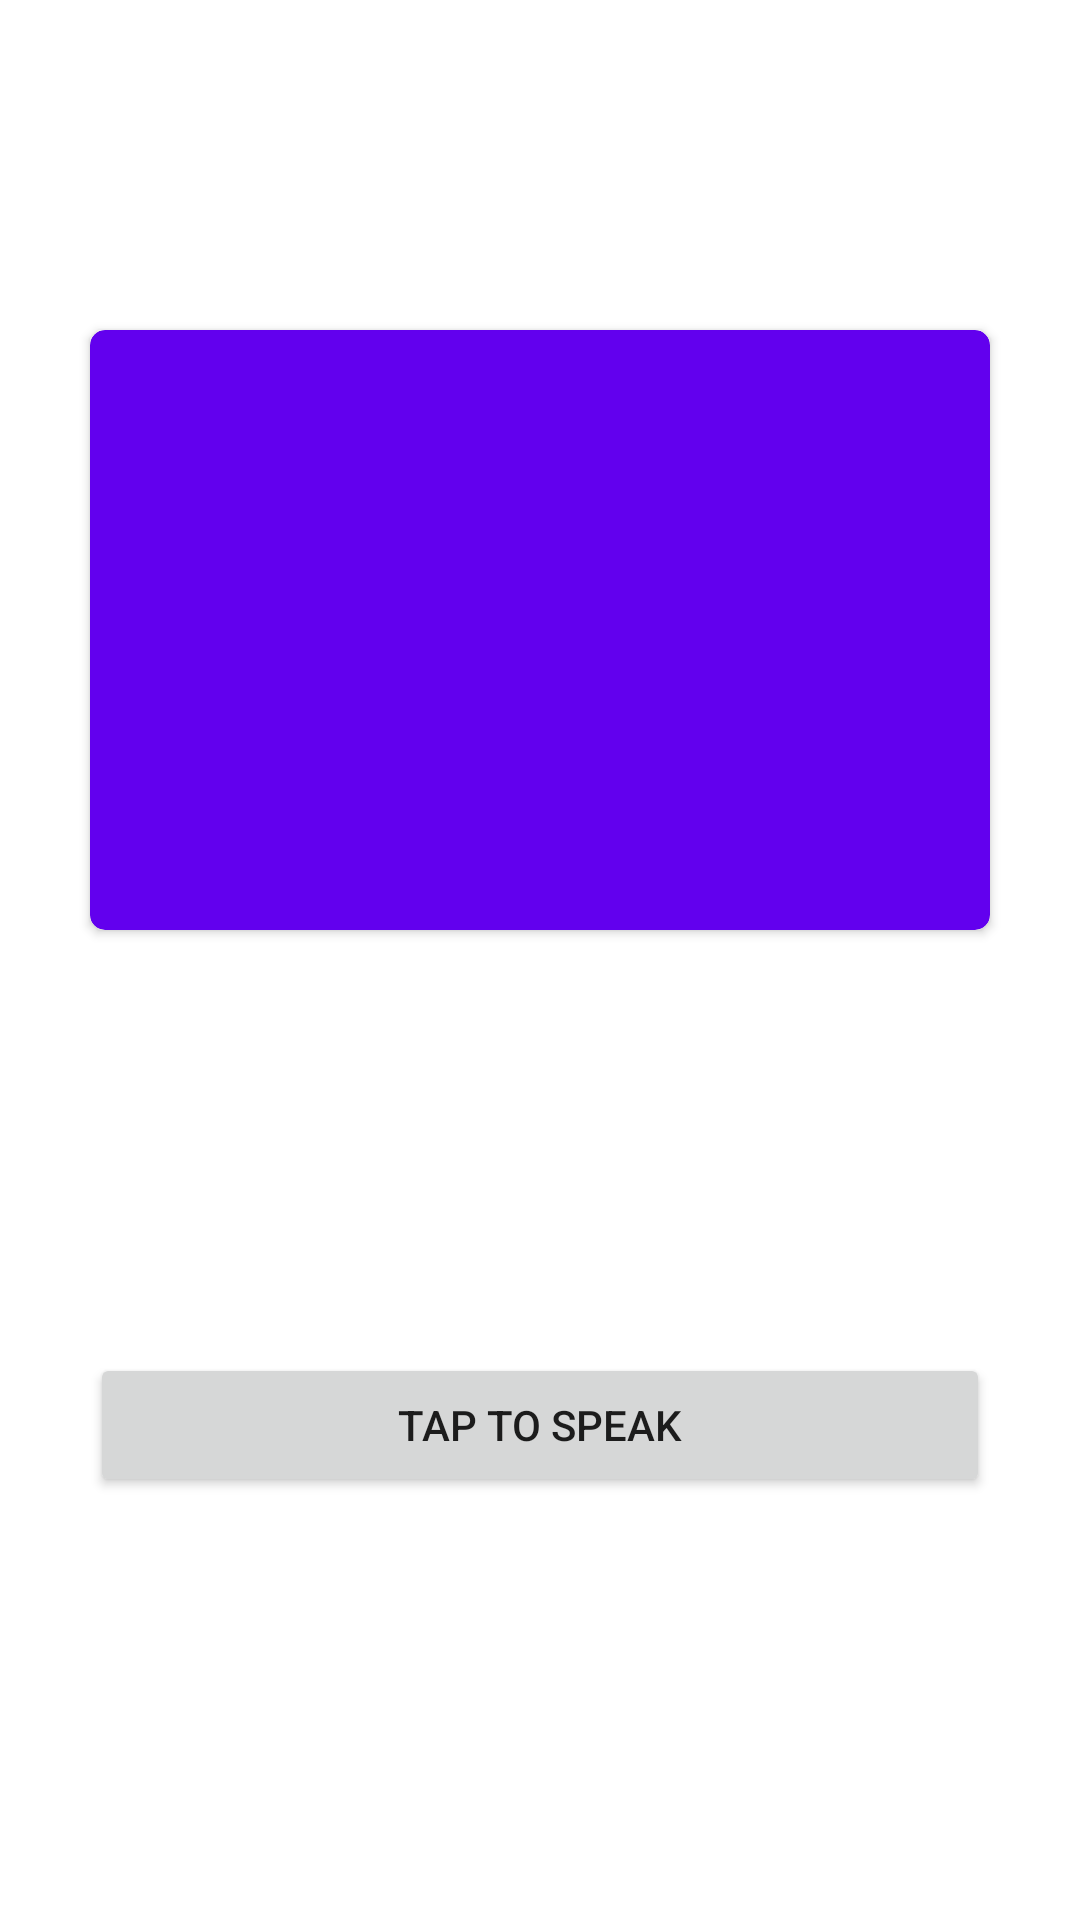

Android layout source for this screen:
<!-- AndroidManifest.xml: application theme Theme.VoiceMakeover -->
<!-- res/layout/activity_voicetotext.xml -->
<?xml version="1.0" encoding="utf-8"?>
<androidx.constraintlayout.widget.ConstraintLayout xmlns:android="http://schemas.android.com/apk/res/android"
    xmlns:app="http://schemas.android.com/apk/res-auto"
    xmlns:tools="http://schemas.android.com/tools"
    android:layout_width="match_parent"
    android:layout_height="match_parent"
    tools:context=".Voicetotext">

    <androidx.cardview.widget.CardView
        android:id="@+id/cardView"
        android:layout_width="300dp"
        android:layout_height="200dp"
        android:layout_marginStart="20dp"
        android:layout_marginEnd="20dp"
        app:cardBackgroundColor="@color/purple_500"
        app:cardCornerRadius="5dp"
        app:layout_constraintBottom_toBottomOf="parent"
        app:layout_constraintEnd_toEndOf="parent"
        app:layout_constraintStart_toStartOf="parent"
        app:layout_constraintTop_toTopOf="parent"
        app:layout_constraintVertical_bias="0.25">

        <androidx.constraintlayout.widget.ConstraintLayout
            android:layout_width="300dp"
            android:layout_height="200dp">

            <TextView
                android:id="@+id/textspeak"
                android:layout_width="wrap_content"
                android:layout_height="wrap_content"
                android:paddingStart="10dp"
                android:paddingTop="10dp"
                android:paddingEnd="10dp"
                android:textColor="@color/white"
                android:textSize="20sp"
                app:layout_constraintBottom_toBottomOf="parent"
                app:layout_constraintEnd_toEndOf="parent"
                app:layout_constraintHorizontal_bias="0.12"
                app:layout_constraintStart_toStartOf="parent"
                app:layout_constraintTop_toBottomOf="parent"
                app:layout_constraintTop_toTopOf="parent"
                app:layout_constraintVertical_bias="0.19999999" />

        </androidx.constraintlayout.widget.ConstraintLayout>

        <ImageView
            android:id="@+id/copy"
            android:layout_width="50dp"
            android:layout_height="50dp"
            app:srcCompat="@drawable/ic_baseline_content_copy_24"
            android:layout_gravity="end"
            android:padding="10dp"
            app:tint="@color/white" />

    </androidx.cardview.widget.CardView>

    <Button
        android:id="@+id/btnspeak"
        android:layout_width="300dp"
        android:layout_height="wrap_content"
        android:text="Tap to Speak"
        app:layout_constraintBottom_toBottomOf="parent"
        app:layout_constraintEnd_toEndOf="@+id/cardView"
        app:layout_constraintStart_toStartOf="@+id/cardView"
        app:layout_constraintTop_toBottomOf="@+id/cardView" />
</androidx.constraintlayout.widget.ConstraintLayout>
<!-- resources referenced by this layout -->
<resources>
  <style name="Theme.VoiceMakeover" parent="Theme.MaterialComponents.DayNight.DarkActionBar">
          
          <item name="colorPrimary">@color/purple_500</item>
          <item name="colorPrimaryVariant">@color/purple_700</item>
          <item name="colorOnPrimary">@color/white</item>
          
          <item name="colorSecondary">@color/teal_200</item>
          <item name="colorSecondaryVariant">@color/teal_700</item>
          <item name="colorOnSecondary">@color/black</item>
          
          <item name="android:statusBarColor" tools:targetApi="l">?attr/colorPrimaryVariant</item>
          
      </style>
  <!-- not gathered from this repository: default colours our renderer supplied (Android Studio template values) -->
  <color name="purple_500">#FF6200EE</color>
  <color name="purple_700">#FF3700B3</color>
  <color name="teal_200">#FF03DAC5</color>
  <color name="teal_700">#FF018786</color>
  <color name="black">#FF000000</color>
  <color name="white">#FFFFFFFF</color>
</resources>
